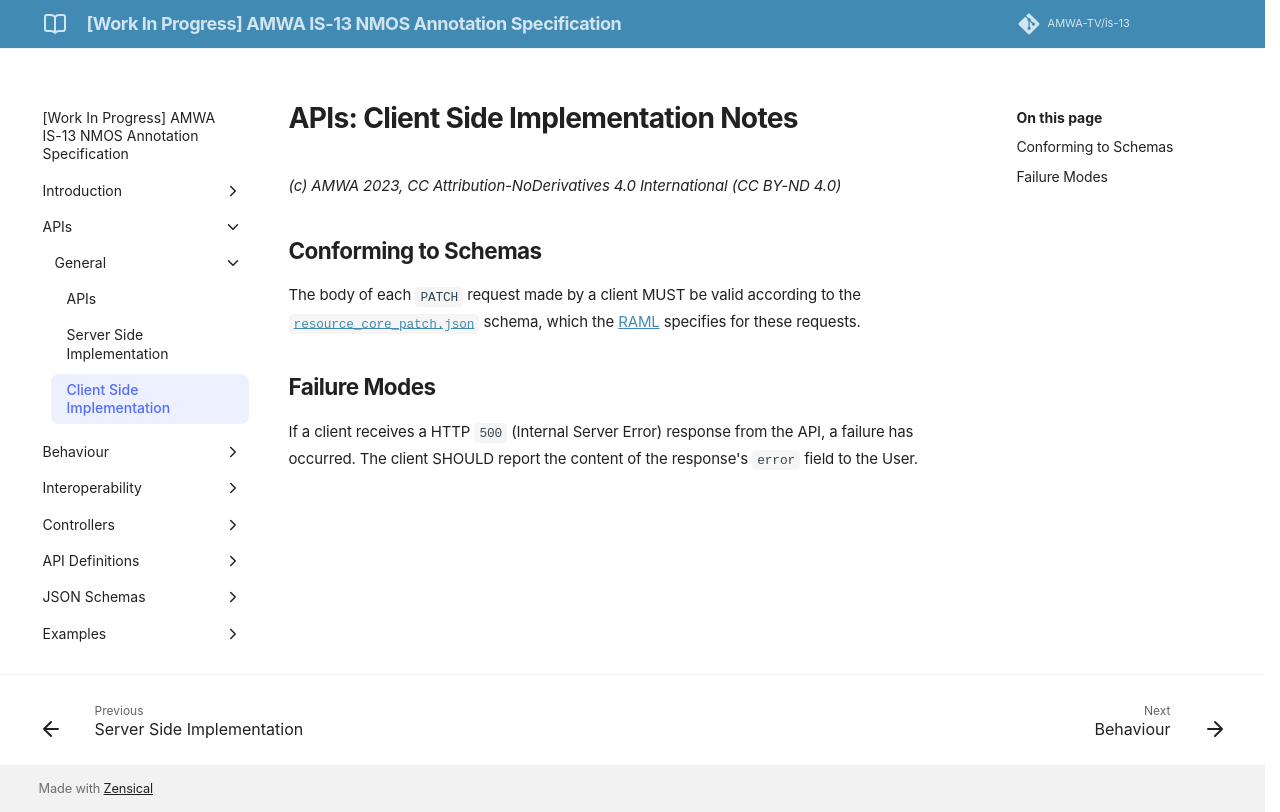

repository: AMWA-TV/is-13 · page: v1.0-dev/APIs - Client Side Implementation/index.html · generator: jekyll

# APIs: Client Side Implementation Notes

_(c) AMWA 2023, CC Attribution-NoDerivatives 4.0 International (CC BY-ND 4.0)_

## Conforming to Schemas

The body of each `PATCH` request made by a client MUST be valid according to the [`resource_core_patch.json`](../APIs/schemas/resource_core_patch.json) schema, which the [RAML](../APIs/AnnotationAPI.raml) specifies for these requests.

## Failure Modes

If a client receives a HTTP `500` (Internal Server Error) response from the API, a failure has occurred.
The client SHOULD report the content of the response's `error` field to the User.
